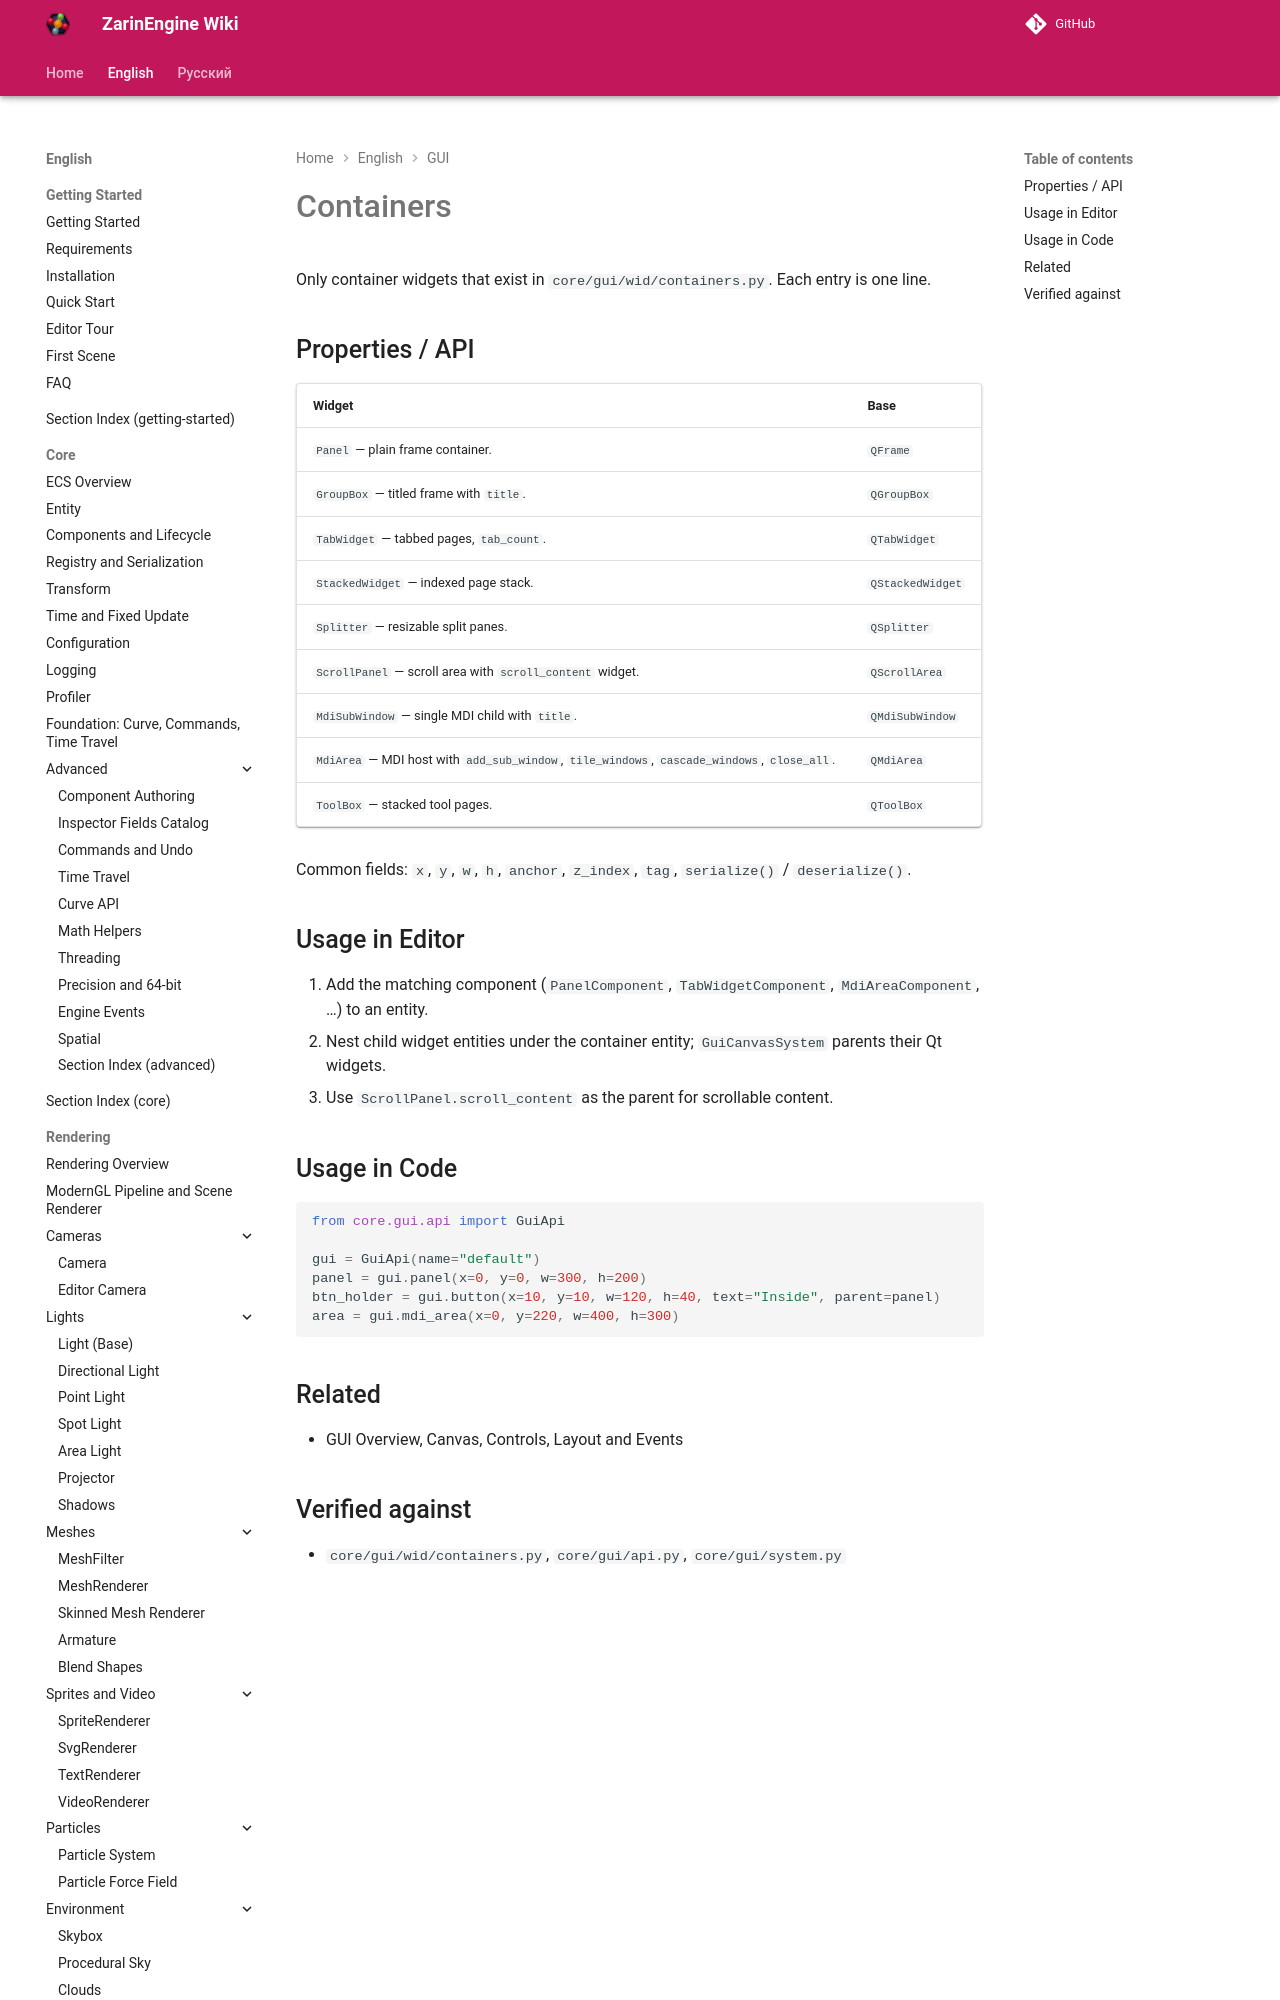

repository: EgorKonstrukt/ZarinEngineWiki · page: en/gui/containers/index.html · generator: mkdocs

# Containers

Only container widgets that exist in `core/gui/wid/containers.py`. Each entry is one line.

## Properties / API

| Widget | Base |
|---|---|
| `Panel` — plain frame container. | `QFrame` |
| `GroupBox` — titled frame with `title`. | `QGroupBox` |
| `TabWidget` — tabbed pages, `tab_count`. | `QT
